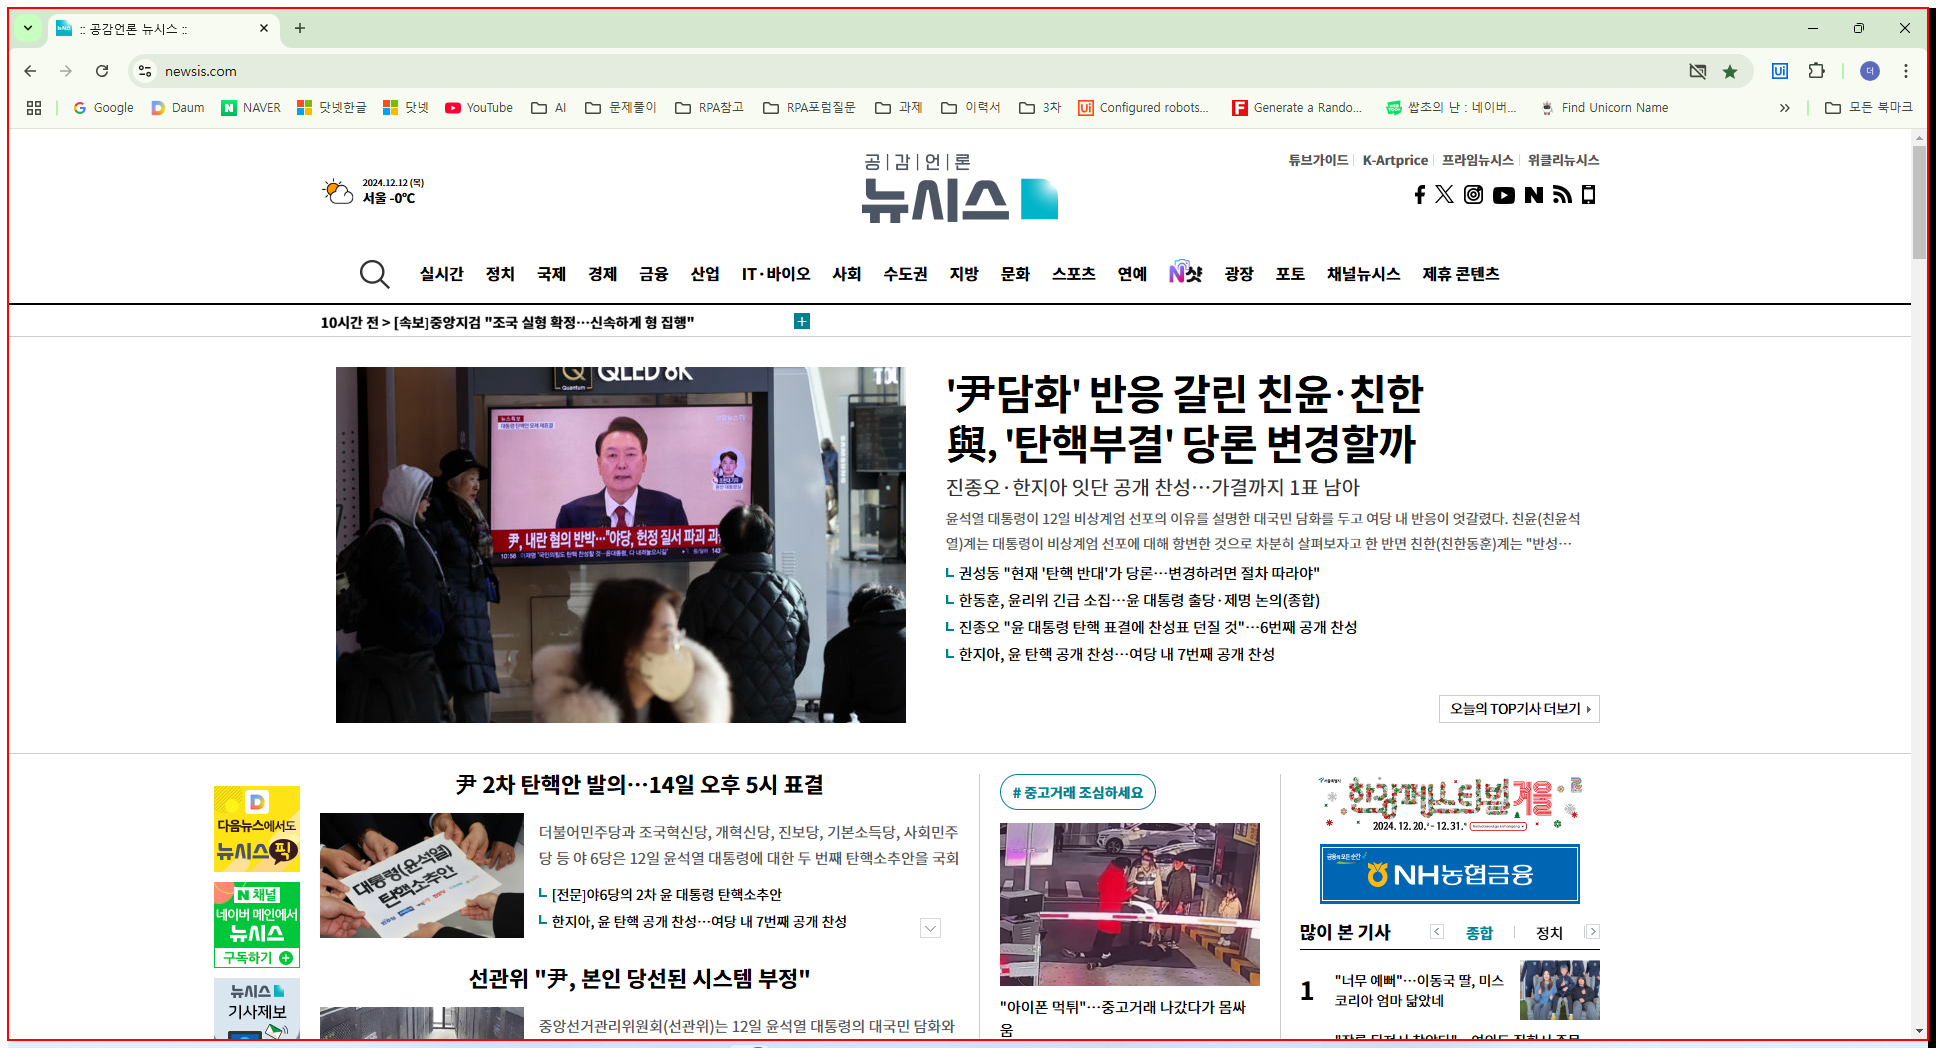
Task: Robotic Enterprise Framework
Workflow: CloseAllApplications

Step 1: find the element (chrome.exe)

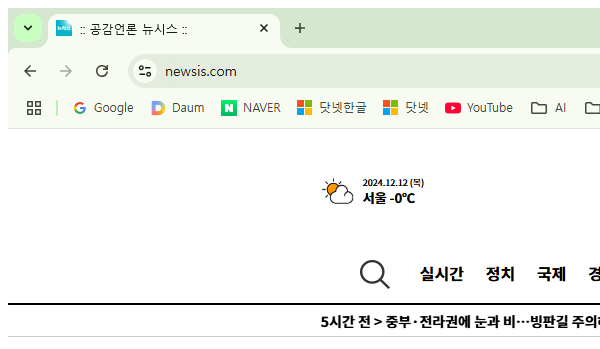
Step 2 [then]: Attach Browser 'chrome.exe ::' (chrome.exe)